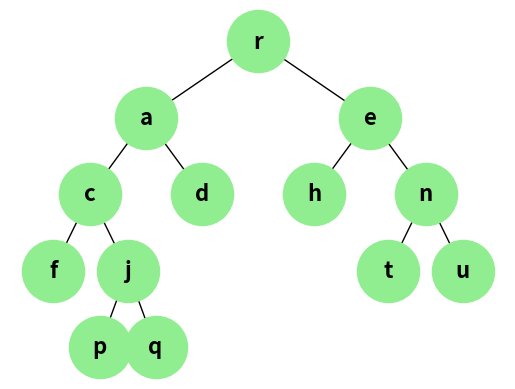

This chart was generated by the following Python code:
import matplotlib.pyplot as plt
import networkx as nx

class NodoArbol:
    def __init__(self, clave):
        self.izquierda = None
        self.derecha = None
        self.valor = clave

def recorrido_en_orden(raiz, resultado=[]):
    if raiz:
        recorrido_en_orden(raiz.izquierda, resultado)
        resultado.append(raiz.valor)
        recorrido_en_orden(raiz.derecha, resultado)
    return resultado

def dibujar_arbol(raiz):
    def agregar_aristas(nodo, pos={}, x=0, y=0, nivel=1):
        if nodo:
            pos[nodo.valor] = (x, y)
            if nodo.izquierda:
                G.add_edge(nodo.valor, nodo.izquierda.valor)
                l = x - 1 / nivel
                agregar_aristas(nodo.izquierda, pos, x=l, y=y-1, nivel=nivel+1)
            if nodo.derecha:
                G.add_edge(nodo.valor, nodo.derecha.valor)
                r = x + 1 / nivel
                agregar_aristas(nodo.derecha, pos, x=r, y=y-1, nivel=nivel+1)
        return pos

    G = nx.DiGraph()
    pos = agregar_aristas(raiz)

    fig, ax = plt.subplots()
    nx.draw(G, pos, ax=ax, with_labels=True, node_size=2000, node_color="lightgreen", font_size=16, font_color="black", font_weight="bold", arrows=False)
    plt.show()

# Construcción del árbol como el de la imagen
raiz = NodoArbol('r')
raiz.izquierda = NodoArbol('a')
raiz.derecha = NodoArbol('e')
raiz.izquierda.izquierda = NodoArbol('c')
raiz.izquierda.derecha = NodoArbol('d')
raiz.derecha.izquierda = NodoArbol('h')
raiz.derecha.derecha = NodoArbol('n')
raiz.izquierda.izquierda.izquierda = NodoArbol('f')
raiz.izquierda.izquierda.derecha = NodoArbol('j')
raiz.izquierda.izquierda.derecha.izquierda = NodoArbol('p')
raiz.izquierda.izquierda.derecha.derecha = NodoArbol('q')
raiz.derecha.derecha.izquierda = NodoArbol('t')
raiz.derecha.derecha.derecha = NodoArbol('u')

# Recorrido en orden
resultado = recorrido_en_orden(raiz, [])
print("Recorrido en orden:", resultado)

# Dibujar el árbol
dibujar_arbol(raiz)
